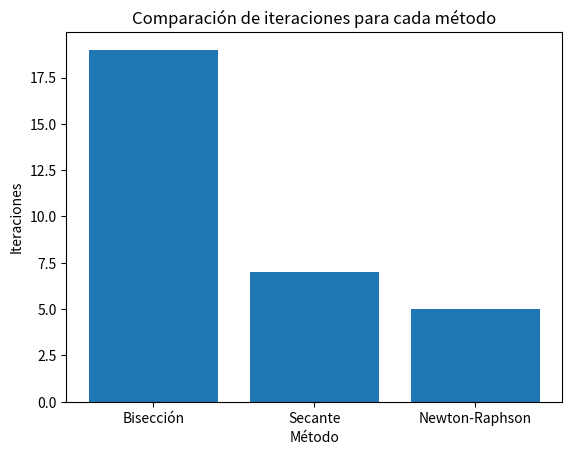

This chart was generated by the following Python code:
import math

def f(x):
    return x**3 - x - 1

def df(x):
    return 3*x**2 - 1

def biseccion(a, b, tol):
    iteraciones = 0
    while (b - a) / 2.0 > tol:
        iteraciones += 1
        c = (a + b) / 2.0
        if f(c) == 0:
            return c, iteraciones
        elif f(a) * f(c) < 0:
            b = c
        else:
            a = c
    return (a + b) / 2.0, iteraciones

def secante(x0, x1, tol):
    iteraciones = 0
    while abs(x1 - x0) > tol:
        iteraciones += 1
        x0, x1 = x1, x1 - f(x1) * ((x1 - x0) / (f(x1) - f(x0)))
    return x1, iteraciones

def newton_raphson(x0, tol):
    iteraciones = 0
    while True:
        iteraciones += 1
        x1 = x0 - f(x0) / df(x0)
        if abs(x1 - x0) < tol:
            return x1, iteraciones
        x0 = x1

# Programa principal
a, b = 1, 2
tol = 1e-6
x, iteraciones = biseccion(a, b, tol)
print(f'Raíz aproximada: {x}')
print(f'Iteraciones: {iteraciones}')
x, iteraciones = secante(a, b, tol)
print(f'Raíz aproximada: {x}')
print(f'Iteraciones: {iteraciones}')
x, iteraciones = newton_raphson(a, tol)
print(f'Raíz aproximada: {x}')
print(f'Iteraciones: {iteraciones}')

import matplotlib.pyplot as plt

# Calcular las raíces e iteraciones
raiz_biseccion, iteraciones_biseccion = biseccion(a, b, tol)
raiz_secante, iteraciones_secante = secante(a, b, tol)
raiz_newton, iteraciones_newton = newton_raphson(a, tol)

# Crear una lista con los nombres de los métodos
metodos = ['Bisección', 'Secante', 'Newton-Raphson']

# Crear una lista con las iteraciones de cada método
iteraciones = [iteraciones_biseccion, iteraciones_secante, iteraciones_newton]

# Crear una gráfica de barras
plt.bar(metodos, iteraciones)
plt.xlabel('Método')
plt.ylabel('Iteraciones')
plt.title('Comparación de iteraciones para cada método')
plt.show()

# Path: ejercicio5.py